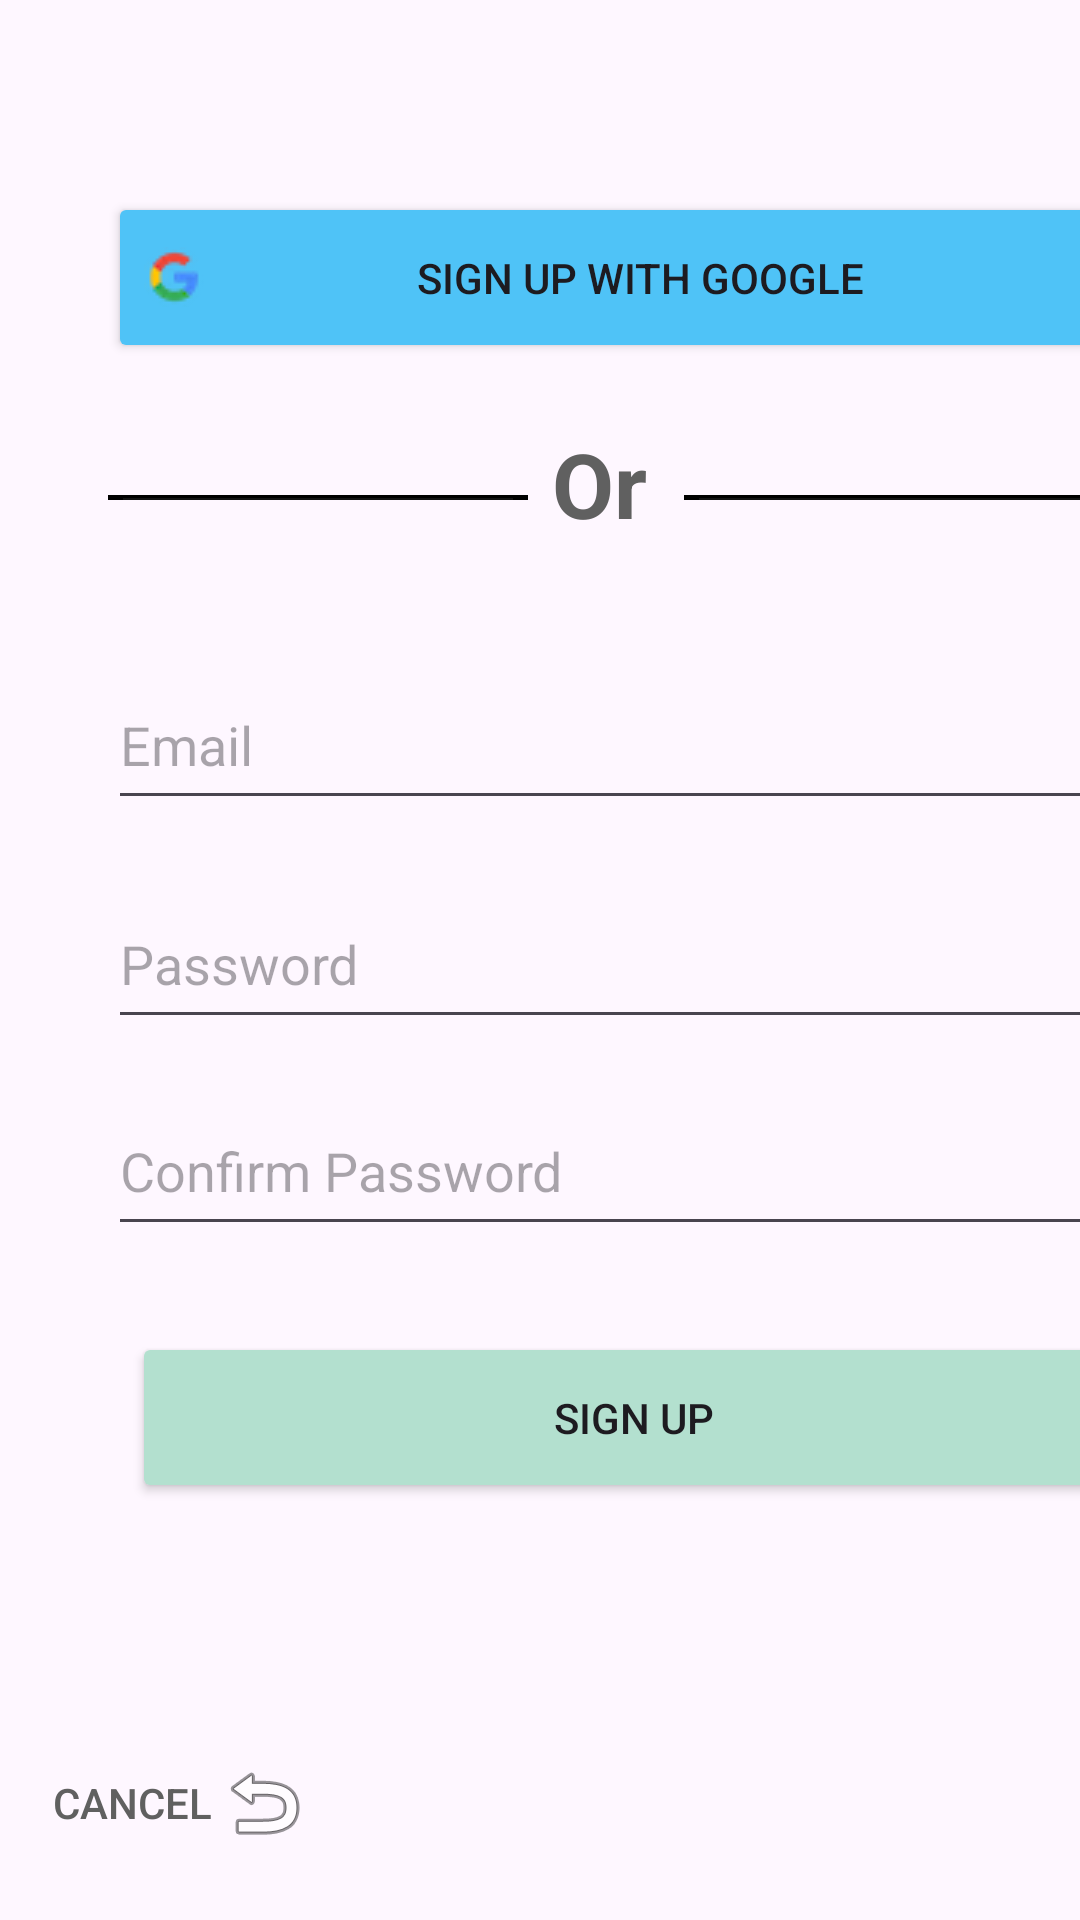

Produce the Android XML layout that renders to this screen, including the resource entries it uses.
<!-- AndroidManifest.xml: application theme Theme.MobileMonitoringApp -->
<!-- res/layout/activity_signup.xml -->
<?xml version="1.0" encoding="utf-8"?>
<androidx.constraintlayout.widget.ConstraintLayout xmlns:android="http://schemas.android.com/apk/res/android"
    xmlns:app="http://schemas.android.com/apk/res-auto"
    xmlns:tools="http://schemas.android.com/tools"
    android:id="@+id/main"
    android:layout_width="match_parent"
    android:layout_height="match_parent"
    tools:context=".SignupActivity">

    <Button
        android:id="@+id/signupGoogleButton"
        android:layout_width="335dp"
        android:layout_height="57dp"
        android:layout_marginStart="36dp"
        android:layout_marginTop="64dp"
        android:backgroundTint="#4FC3F7"
        android:drawableLeft="@drawable/google"
        android:text="Sign up with Google"
        app:layout_constraintStart_toStartOf="parent"
        app:layout_constraintTop_toTopOf="parent" />

    <EditText
        android:id="@+id/emailBox"
        android:layout_width="335dp"
        android:layout_height="53dp"
        android:layout_marginStart="36dp"
        android:layout_marginTop="39dp"
        android:ems="10"
        android:hint="Email"
        android:inputType="text"
        app:layout_constraintStart_toStartOf="parent"
        app:layout_constraintTop_toBottomOf="@+id/or" />

    <Button
        android:id="@+id/confirmSignUp"
        android:layout_width="335dp"
        android:layout_height="57dp"
        android:layout_marginStart="44dp"
        android:layout_marginTop="444dp"
        android:backgroundTint="#B3E0CF"
        android:text="Sign Up"
        app:layout_constraintStart_toStartOf="parent"
        app:layout_constraintTop_toTopOf="parent" />

    <EditText
        android:id="@+id/passBox2"
        android:layout_width="335dp"
        android:layout_height="53dp"
        android:layout_marginStart="36dp"
        android:layout_marginTop="16dp"
        android:ems="10"
        android:hint="Confirm Password"
        android:inputType="textPassword"
        app:layout_constraintStart_toStartOf="parent"
        app:layout_constraintTop_toBottomOf="@+id/passBox" />

    <EditText
        android:id="@+id/passBox"
        android:layout_width="335dp"
        android:layout_height="53dp"
        android:layout_marginStart="36dp"
        android:layout_marginTop="20dp"
        android:ems="10"
        android:hint="Password"
        android:inputType="textPassword"
        app:layout_constraintStart_toStartOf="parent"
        app:layout_constraintTop_toBottomOf="@+id/emailBox" />

    <ImageView
        android:id="@+id/divider2"
        android:layout_width="140dp"
        android:layout_height="0dp"
        android:layout_marginStart="228dp"
        android:layout_marginTop="44dp"
        android:background="#000000"
        android:backgroundTint="#000000"
        android:paddingLeft="5dp"
        android:paddingTop="1dp"
        android:paddingRight="5dp"
        android:scaleType="fitXY"
        android:src="@android:drawable/divider_horizontal_dark"
        app:layout_constraintStart_toStartOf="parent"
        app:layout_constraintTop_toBottomOf="@+id/signupGoogleButton" />

    <ImageView
        android:id="@+id/divider"
        android:layout_width="140dp"
        android:layout_height="0dp"
        android:layout_marginStart="36dp"
        android:layout_marginTop="44dp"
        android:background="#000000"
        android:backgroundTint="#000000"
        android:paddingLeft="5dp"
        android:paddingTop="1dp"
        android:paddingRight="5dp"
        android:scaleType="fitXY"
        android:src="@android:drawable/divider_horizontal_dark"
        app:layout_constraintStart_toStartOf="parent"
        app:layout_constraintTop_toBottomOf="@+id/signupGoogleButton" />

    <TextView
        android:id="@+id/or"
        android:layout_width="wrap_content"
        android:layout_height="wrap_content"
        android:layout_marginStart="8dp"
        android:layout_marginTop="20dp"
        android:lineSpacingExtra="8sp"
        android:text="Or"
        android:textAllCaps="false"
        android:textColor="#606060"
        android:textSize="30sp"
        android:textStyle="bold"
        app:layout_constraintStart_toEndOf="@+id/divider"
        app:layout_constraintTop_toBottomOf="@+id/signupGoogleButton" />

    <Button
        android:id="@+id/cancelButton"
        android:layout_width="wrap_content"
        android:layout_height="wrap_content"
        android:layout_marginStart="16dp"
        android:layout_marginTop="76dp"
        android:background="#00FFFFFF"
        android:drawableRight="@android:drawable/ic_menu_revert"
        android:text="Cancel"
        android:textColor="#606060"
        app:layout_constraintStart_toStartOf="parent"
        app:layout_constraintTop_toBottomOf="@+id/confirmSignUp" />

</androidx.constraintlayout.widget.ConstraintLayout>
<!-- resources referenced by this layout -->
<resources>
  <!-- drawable google: png bitmap (drawable, 1874 bytes) -->
  <style name="Theme.MobileMonitoringApp" parent="Base.Theme.MobileMonitoringApp" />
  <style name="Base.Theme.MobileMonitoringApp" parent="Theme.Material3.DayNight.NoActionBar">
          
      </style>
</resources>
